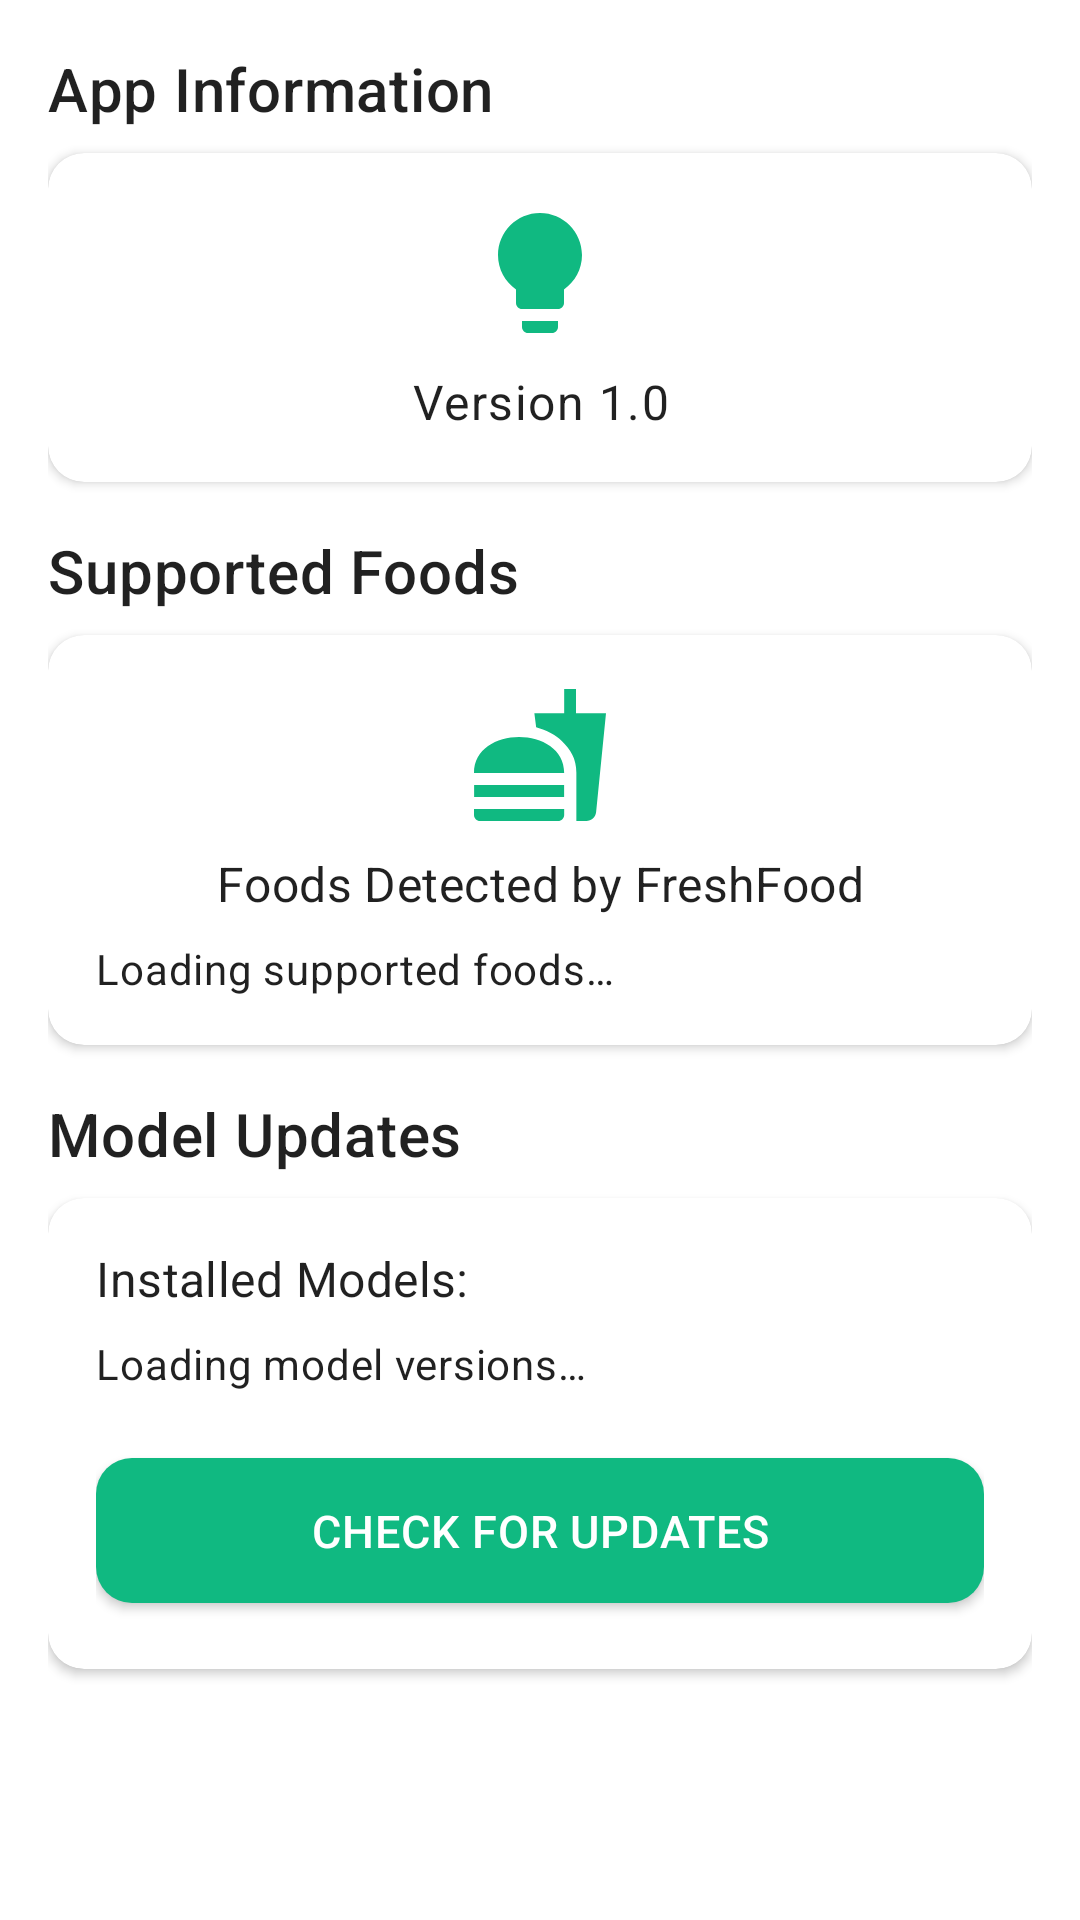

Layout XML and referenced resources for this Android screen:
<!-- AndroidManifest.xml: application theme Theme.FreshFood -->
<!-- res/layout/fragment_settings.xml -->
<?xml version="1.0" encoding="utf-8"?>
<ScrollView xmlns:android="http://schemas.android.com/apk/res/android"
    xmlns:app="http://schemas.android.com/apk/res-auto"
    xmlns:tools="http://schemas.android.com/tools"
    android:layout_width="match_parent"
    android:layout_height="match_parent"
    android:fillViewport="true">

    <LinearLayout
        android:layout_width="match_parent"
        android:layout_height="wrap_content"
        android:orientation="vertical"
        android:padding="16dp">

        
        <TextView
            android:layout_width="match_parent"
            android:layout_height="wrap_content"
            android:text="@string/settings_app_info"
            android:textAppearance="@style/TextAppearance.MaterialComponents.Headline6"
            android:paddingBottom="8dp" />

        <com.google.android.material.card.MaterialCardView
            android:layout_width="match_parent"
            android:layout_height="wrap_content"
            android:layout_marginBottom="16dp"
            app:cardElevation="2dp"
            app:cardCornerRadius="12dp">

            <LinearLayout
                android:layout_width="match_parent"
                android:layout_height="wrap_content"
                android:orientation="vertical"
                android:padding="16dp">

                <ImageView
                    android:id="@+id/ic_lightbulb"
                    android:layout_width="48dp"
                    android:layout_height="48dp"
                    android:layout_gravity="center_horizontal"
                    android:src="@drawable/ic_lightbulb"
                    android:layout_marginBottom="8dp"
                    app:tint="?attr/colorPrimary" />

                <TextView
                    android:id="@+id/textAppVersion"
                    android:layout_width="match_parent"
                    android:layout_height="wrap_content"
                    android:text="Version 1.0"
                    android:textAppearance="@style/TextAppearance.MaterialComponents.Body1"
                    android:gravity="center"
                    android:textSize="16sp" />
            </LinearLayout>
        </com.google.android.material.card.MaterialCardView>

        
        <TextView
            android:layout_width="match_parent"
            android:layout_height="wrap_content"
            android:text="@string/settings_supported_foods"
            android:textAppearance="@style/TextAppearance.MaterialComponents.Headline6"
            android:paddingBottom="8dp" />

        <com.google.android.material.card.MaterialCardView
            android:layout_width="match_parent"
            android:layout_height="wrap_content"
            android:layout_marginBottom="16dp"
            app:cardElevation="2dp"
            app:cardCornerRadius="12dp">

            <LinearLayout
                android:layout_width="match_parent"
                android:layout_height="wrap_content"
                android:orientation="vertical"
                android:padding="16dp">

                <ImageView
                    android:layout_width="48dp"
                    android:layout_height="48dp"
                    android:layout_gravity="center_horizontal"
                    android:src="@drawable/ic_food"
                    android:layout_marginBottom="8dp"
                    app:tint="?attr/colorPrimary" />

                <TextView
                    android:id="@+id/textSupportedFoodsTitle"
                    android:layout_width="match_parent"
                    android:layout_height="wrap_content"
                    android:text="@string/settings_supported_foods_subtitle"
                    android:textAppearance="@style/TextAppearance.MaterialComponents.Subtitle1"
                    android:gravity="center"
                    android:paddingBottom="8dp" />

                <TextView
                    android:id="@+id/textSupportedFoodsList"
                    android:layout_width="match_parent"
                    android:layout_height="wrap_content"
                    android:text="@string/settings_loading_foods"
                    android:textAppearance="@style/TextAppearance.MaterialComponents.Body2"
                    android:gravity="start" />
            </LinearLayout>
        </com.google.android.material.card.MaterialCardView>

        
        <TextView
            android:layout_width="match_parent"
            android:layout_height="wrap_content"
            android:text="@string/settings_model_updates"
            android:textAppearance="@style/TextAppearance.MaterialComponents.Headline6"
            android:paddingBottom="8dp" />

        <com.google.android.material.card.MaterialCardView
            android:layout_width="match_parent"
            android:layout_height="wrap_content"
            android:layout_marginBottom="16dp"
            app:cardElevation="2dp"
            app:cardCornerRadius="12dp">

            <LinearLayout
                android:layout_width="match_parent"
                android:layout_height="wrap_content"
                android:orientation="vertical"
                android:padding="16dp">

                <TextView
                    android:layout_width="match_parent"
                    android:layout_height="wrap_content"
                    android:text="@string/settings_current_models"
                    android:textAppearance="@style/TextAppearance.MaterialComponents.Subtitle1"
                    android:paddingBottom="8dp" />

                <TextView
                    android:id="@+id/textModelVersions"
                    android:layout_width="match_parent"
                    android:layout_height="wrap_content"
                    android:text="@string/settings_loading_versions"
                    android:textAppearance="@style/TextAppearance.MaterialComponents.Body2"
                    android:paddingBottom="16dp" />

                <com.google.android.material.button.MaterialButton
                    android:id="@+id/buttonCheckUpdates"
                    android:layout_width="match_parent"
                    android:layout_height="wrap_content"
                    android:text="@string/settings_check_updates"
                    app:icon="@drawable/ic_analytics" />

                <ProgressBar
                    android:id="@+id/progressBarUpdate"
                    android:layout_width="match_parent"
                    android:layout_height="wrap_content"
                    android:layout_marginTop="8dp"
                    android:visibility="gone"
                    style="@style/Widget.FreshFood.ProgressBar" />

                <TextView
                    android:id="@+id/textUpdateStatus"
                    android:layout_width="match_parent"
                    android:layout_height="wrap_content"
                    android:layout_marginTop="8dp"
                    android:textAppearance="@style/TextAppearance.MaterialComponents.Body2"
                    android:visibility="gone"
                    tools:text="Checking for updates..." />
            </LinearLayout>
        </com.google.android.material.card.MaterialCardView>

    </LinearLayout>
</ScrollView>
<!-- resources referenced by this layout -->
<resources>
  <!-- drawable ic_food (drawable) -->
  <vector xmlns:android="http://schemas.android.com/apk/res/android"
      android:width="24dp"
      android:height="24dp"
      android:viewportWidth="24"
      android:viewportHeight="24">
      <path
          android:fillColor="@android:color/white"
          android:pathData="M18.06,22.99h1.66c0.84,0 1.53,-0.64 1.63,-1.46L23,5.05h-5L18,1h-1.97v4.05h-4.97l0.3,2.34c1.71,0.47 3.31,1.32 4.27,2.26 1.44,1.42 2.43,2.89 2.43,5.29v8.05zM1,21.99L1,21h15.03v0.99c0,0.55 -0.45,1 -1.01,1H2.01c-0.56,0 -1.01,-0.45 -1.01,-1zM16.03,14.99c0,-8 -15.03,-8 -15.03,0h15.03zM1.02,17h15v2h-15z"/>
  </vector>
  <!-- drawable ic_lightbulb (drawable) -->
  <vector xmlns:android="http://schemas.android.com/apk/res/android"
      android:width="24dp"
      android:height="24dp"
      android:viewportWidth="24"
      android:viewportHeight="24">
      <path
          android:fillColor="@android:color/white"
          android:pathData="M9,21c0,0.55 0.45,1 1,1h4c0.55,0 1,-0.45 1,-1v-1H9V21zM12,2C8.14,2 5,5.14 5,9c0,2.38 1.19,4.47 3,5.74V17c0,0.55 0.45,1 1,1h6c0.55,0 1,-0.45 1,-1v-2.26c1.81,-1.27 3,-3.36 3,-5.74C19,5.14 15.86,2 12,2z"/>
  </vector>
  <string name="settings_app_info">App Information</string>
  <string name="settings_check_updates">Check for Updates</string>
  <string name="settings_current_models">Installed Models:</string>
  <string name="settings_loading_foods">Loading supported foods…</string>
  <string name="settings_loading_versions">Loading model versions…</string>
  <string name="settings_model_updates">Model Updates</string>
  <string name="settings_supported_foods">Supported Foods</string>
  <string name="settings_supported_foods_subtitle">Foods Detected by FreshFood</string>
  <style name="Widget.FreshFood.ProgressBar" parent="Widget.AppCompat.ProgressBar.Horizontal">
          <item name="android:progressTint">?attr/colorPrimary</item>
          <item name="android:progressBackgroundTint">?attr/colorSurfaceVariant</item>
      </style>
  <color name="primary_green">#10B981</color>
  <color name="primary_green_dark">#059669</color>
  <color name="white">#FFFFFF</color>
  <color name="secondary_yellow">#F59E0B</color>
  <color name="secondary_yellow_dark">#D97706</color>
  <color name="text_primary">#111827</color>
  <color name="background_light">#F9FAFB</color>
  <color name="surface_white">#FFFFFF</color>
  <color name="text_secondary">#6B7280</color>
  <color name="status_spoiled">#EF4444</color>
  <color name="divider">#E5E7EB</color>
  <style name="Widget.FreshFood.Card" parent="Widget.MaterialComponents.CardView">
          <item name="cardCornerRadius">16dp</item>
          <item name="cardElevation">4dp</item>
          <item name="cardBackgroundColor">?attr/colorSurface</item>
          <item name="strokeWidth">0dp</item>
          <item name="contentPadding">0dp</item>
      </style>
  <style name="Widget.FreshFood.BottomNavigation" parent="Widget.MaterialComponents.BottomNavigationView">
          <item name="itemIconTint">@color/bottom_nav_item_color</item>
          <item name="itemTextColor">@color/bottom_nav_item_color</item>
          <item name="itemTextAppearanceActive">@style/TextAppearance.FreshFood.Caption</item>
          <item name="itemTextAppearanceInactive">@style/TextAppearance.FreshFood.Caption</item>
          <item name="elevation">8dp</item>
          <item name="labelVisibilityMode">labeled</item>
      </style>
  <style name="TextAppearance.FreshFood.Caption" parent="TextAppearance.MaterialComponents.Caption">
          <item name="android:textSize">13sp</item>
          <item name="android:fontFamily">sans-serif</item>
          <item name="android:textColor">?attr/colorOnSurfaceVariant</item>
      </style>
</resources>
